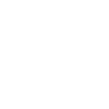
t = 0.00 s
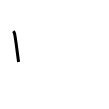
t = 1.00 s
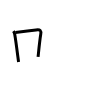
t = 2.00 s
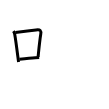
t = 3.00 s
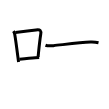
t = 4.00 s
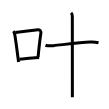
t = 5.00 s

The animated SVG that drew these frames (rendered in a browser with its animation timeline set to each time). Animation: 5 SMIL elements (animate=5); one cycle of 5.00 s.

<svg width="109px" height="109px" viewBox="0 0 px 109px" xmlns="http://www.w3.org/2000/svg" xmlns:xlink="http://www.w3.org/1999/xlink" xml:space="preserve" version="1.1"  baseProfile="full">
<path d="M13.39,31.17c0.92,1.16,1.11,1.82,1.37,3.33c0.96,5.52,2.08,14.2,3.08,22.02c0.25,1.92,0.49,3.77,0.72,5.49" style="fill:none;stroke:black;stroke-width:3;opacity:0">
  <animate attributeType="CSS" attributeName="opacity" from="0" to="1" begin="0s" dur="1s" repeatCount="0" fill="freeze" />
</path>
<path d="M15.37,32.52c8.27-1.04,13.2-1.65,20.63-2.59c4.31-0.54,5.42,0.41,4.7,4.66c-0.9,5.28-1.62,12.7-2.63,22.33" style="fill:none;stroke:black;stroke-width:3;opacity:0">
  <animate attributeType="CSS" attributeName="opacity" from="0" to="1" begin="1s" dur="1s" repeatCount="0" fill="freeze" />
</path>
<path d="M19.47,59.24c4.65-0.52,10.89-1.22,15.78-1.48c1.47-0.08,2.81-0.13,3.96-0.17" style="fill:none;stroke:black;stroke-width:3;opacity:0">
  <animate attributeType="CSS" attributeName="opacity" from="0" to="1" begin="2s" dur="1s" repeatCount="0" fill="freeze" />
</path>
<path d="M45.5,45.25c2.64,1.01,5.13,0.67,7.88,0.39c10.55-1.08,27.07-3.17,37-3.56c2.71-0.11,5.47,0.06,8.13,0.68" style="fill:none;stroke:black;stroke-width:3;opacity:0">
  <animate attributeType="CSS" attributeName="opacity" from="0" to="1" begin="3s" dur="1s" repeatCount="0" fill="freeze" />
</path>
<path d="M71.12,12.75c1.07,1.06,1.21,2.38,1.21,4c0,9.59,0.03,61.62,0.03,71c0,3.88,0,7.14,0,9.5" style="fill:none;stroke:black;stroke-width:3;opacity:0">
  <animate attributeType="CSS" attributeName="opacity" from="0" to="1" begin="4s" dur="1s" repeatCount="0" fill="freeze" />
</path>
</svg>
